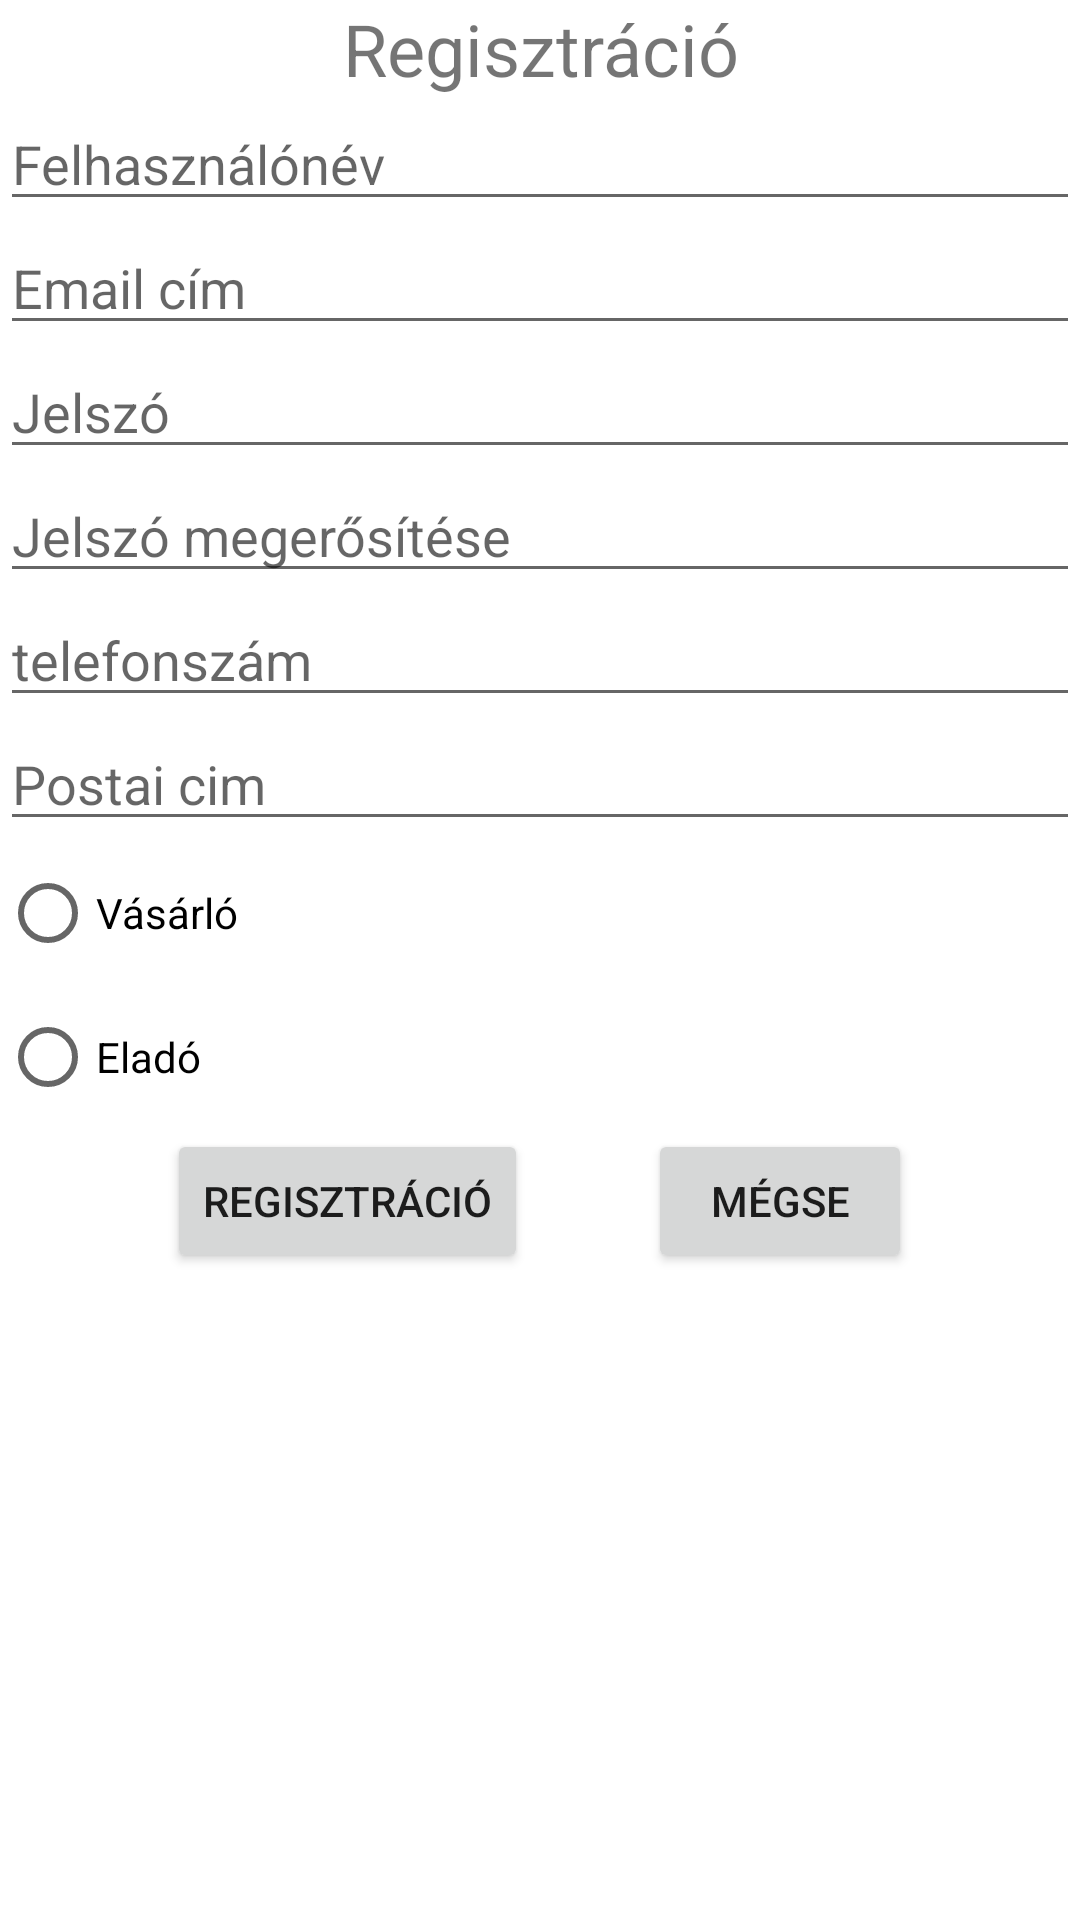

Reconstruct the res/layout file that produces this screen, plus the resources it refers to.
<!-- AndroidManifest.xml: application theme Theme.MobilVasarlas -->
<!-- res/layout/activity_register.xml -->
<?xml version="1.0" encoding="utf-8"?>
<RelativeLayout
    xmlns:tools="http://schemas.android.com/tools"
    xmlns:android="http://schemas.android.com/apk/res/android"
    android:layout_width="match_parent"
    android:layout_height="match_parent"
    tools:context=".RegisterActivity">

    <TextView
        android:id="@+id/registationTextView"
        android:layout_width="match_parent"
        android:layout_height="wrap_content"
        android:layout_marginTop="@dimen/default_margin"
        android:text="@string/registation"
        android:textSize="24sp"
        android:layout_alignParentStart="true"
        android:textAlignment="center"
        android:gravity="center_horizontal"
        android:layout_alignParentLeft="true" />
    <EditText
        android:id="@+id/userNameEditText"
        android:layout_width="match_parent"
        android:layout_height="wrap_content"
        android:layout_marginTop="@dimen/default_margin"
        android:layout_alignParentLeft="true"
        android:inputType="textPersonName"
        android:layout_marginLeft="@dimen/default_margin"
        android:layout_marginRight="@dimen/default_margin"
        android:hint="@string/user_name"
        android:layout_below="@id/registationTextView"
        android:layout_alignParentStart="true" />
    <EditText
        android:id="@+id/userEmailEditText"
        android:layout_width="match_parent"
        android:layout_height="wrap_content"
        android:layout_marginTop="@dimen/default_margin"
        android:layout_marginLeft="@dimen/default_margin"
        android:layout_marginRight="@dimen/default_margin"
        android:layout_alignParentLeft="true"
        android:inputType="textEmailAddress"
        android:hint="@string/email_address"
        android:layout_below="@id/userNameEditText"
        android:layout_alignParentStart="true" />
    <EditText
        android:id="@+id/userPasswordEditText"
        android:layout_width="match_parent"
        android:layout_height="wrap_content"
        android:layout_marginTop="@dimen/default_margin"
        android:layout_alignParentLeft="true"
        android:inputType="textPassword"
        android:hint="@string/password"
        android:layout_marginLeft="@dimen/default_margin"
        android:layout_marginRight="@dimen/default_margin"
        android:layout_below="@id/userEmailEditText"
        android:layout_alignParentStart="true" />

    <EditText
        android:id="@+id/userPasswordAgainEditText"
        android:layout_width="match_parent"
        android:layout_height="wrap_content"
        android:layout_below="@id/userPasswordEditText"
        android:layout_alignParentStart="true"
        android:layout_alignParentLeft="true"
        android:layout_marginLeft="@dimen/default_margin"
        android:layout_marginRight="@dimen/default_margin"
        android:layout_marginTop="@dimen/default_margin"
        android:hint="@string/password_again"
        android:inputType="textPassword" />

    <EditText
        android:id="@+id/phoneEditText"
        android:layout_width="match_parent"
        android:layout_height="wrap_content"
        android:layout_below="@id/userPasswordAgainEditText"
        android:layout_alignParentStart="true"
        android:layout_alignParentLeft="true"
        android:layout_marginLeft="@dimen/default_margin"
        android:layout_marginRight="@dimen/default_margin"
        android:layout_marginTop="@dimen/default_margin"
        android:hint="@string/phone_number"
        android:inputType="phone" />

    <EditText
        android:id="@+id/addressEditText"
        android:layout_width="match_parent"
        android:layout_height="wrap_content"
        android:layout_below="@id/phoneEditText"
        android:layout_alignParentStart="true"
        android:layout_alignParentLeft="true"
        android:layout_marginLeft="@dimen/default_margin"
        android:layout_marginRight="@dimen/default_margin"
        android:layout_marginTop="@dimen/default_margin"
        android:hint="@string/address"
        android:maxLines="3"
        android:inputType="textPostalAddress|textMultiLine" />

        <RadioGroup
            android:id="@+id/accountTypeGroup"
            android:layout_width="match_parent"
            android:layout_height="wrap_content"
            android:layout_below="@id/addressEditText"
            android:layout_alignParentStart="true"
            android:layout_alignParentLeft="true"
            android:layout_marginLeft="@dimen/default_margin"
            android:layout_marginRight="@dimen/default_margin"
            android:layout_marginTop="@dimen/default_margin">
            <RadioButton
                android:id="@+id/buyerRadioButton"
                android:layout_width="match_parent"
                android:layout_height="wrap_content"
                android:text="@string/buyer"
                />
            <RadioButton
                android:layout_width="match_parent"
                android:layout_height="wrap_content"
                android:text="@string/seller"
                />
        </RadioGroup>

    <LinearLayout
        android:layout_width="wrap_content"
        android:layout_height="wrap_content"
        android:orientation="horizontal"
        android:layout_below="@id/accountTypeGroup"
        android:layout_marginTop="@dimen/default_margin"
        android:layout_centerHorizontal="true">
        <Button
            android:layout_width="wrap_content"
            android:layout_height="wrap_content"
            android:text="@string/registation"
            android:onClick="register"/>
        <Button
            android:layout_width="wrap_content"
            android:layout_height="wrap_content"
            android:layout_marginStart="40dp"
            android:text="@string/cancel"
            android:layout_marginLeft="40dp"
            android:onClick="cancel"/>
    </LinearLayout>
</RelativeLayout>
<!-- resources referenced by this layout -->
<resources>
  <string name="address">Postai cim</string>
  <string name="buyer">Vásárló</string>
  <string name="cancel">Mégse</string>
  <string name="email_address">Email cím</string>
  <string name="password">Jelszó</string>
  <string name="password_again">Jelszó megerősítése</string>
  <string name="phone_number">telefonszám</string>
  <string name="registation">Regisztráció</string>
  <string name="seller">Eladó</string>
  <string name="user_name">Felhasználónév</string>
  <style name="Theme.MobilVasarlas" parent="Theme.MaterialComponents.DayNight.DarkActionBar">
          
          <item name="colorPrimary">@color/purple_500</item>
          <item name="colorPrimaryVariant">@color/purple_700</item>
          <item name="colorOnPrimary">@color/white</item>
          
          <item name="colorSecondary">@color/teal_200</item>
          <item name="colorSecondaryVariant">@color/teal_700</item>
          <item name="colorOnSecondary">@color/black</item>
          
          <item name="android:statusBarColor" tools:targetApi="l">?attr/colorPrimaryVariant</item>
          
  
      </style>
  <!-- not gathered from this repository: default colours our renderer supplied (Android Studio template values) -->
  <color name="purple_500">#FF6200EE</color>
  <color name="purple_700">#FF3700B3</color>
  <color name="teal_200">#FF03DAC5</color>
  <color name="teal_700">#FF018786</color>
  <color name="black">#FF000000</color>
  <color name="white">#FFFFFFFF</color>
</resources>
